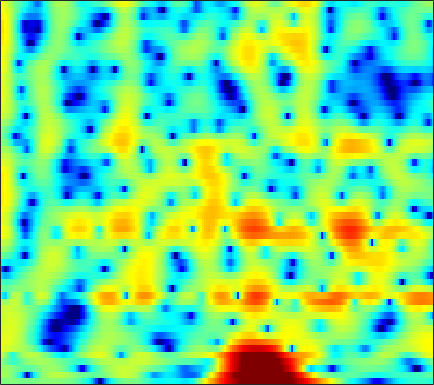

Source data for this figure (header and first rows):
-0.33411, -0.17803, -0.032842, 0.037278, 0.046287, 0.0098236, -0.067209, -0.14144, -0.24737, -0.34037, -0.41345, -0.45665, -0.48717, -0.4741, -0.42621, -0.32389, -0.20389, -0.10162, 0.043016, 0.18304, 0.3076, 0.3827, 0.44883, 0.48319
1.56, 1.552, 1.387, 1.036, 0.6371, -0.09695, -1.104, -2.083, -3.788, -6.159, -9.716, -14.08, -32.31, -16.07, -10.79, -6.762, -4.135, -2.664, -1.142, 0.0167, 0.8978, 1.414, 1.941, 2.307
1.29, 1.185, 0.9717, 0.6822, 0.4241, 0.04191, -0.3717, -0.6896, -1.099, -1.465, -1.743, -1.868, -1.891, -1.735, -1.513, -1.113, -0.6477, -0.2919, 0.1602, 0.5558, 0.8703, 1.041, 1.177, 1.21
1.246, 0.4398, -0.7576, -1.984, -2.785, -3.455, -3.499, -3.157, -2.417, -1.589, -0.8119, -0.2988, 0.2856, 0.7551, 1.04, 1.329, 1.523, 1.607, 1.645, 1.606, 1.493, 1.355, 1.111, 0.8109
3.76, 2.623, 0.788, -1.339, -2.903, -4.09, -3.526, -2.398, -0.8167, 0.4984, 1.472, 1.992, 2.444, 2.658, 2.679, 2.546, 2.242, 1.918, 1.366, 0.6996, -0.07214, -0.7128, -1.64, -2.63
4.954, 4.653, 4.211, 3.769, 3.458, 3.096, 2.799, 2.611, 2.374, 2.117, 1.788, 1.467, 0.9143, 0.1963, -0.4678, -1.53, -2.81, -3.919, -5.611, -7.508, -9.526, -11, -12.67, -13.88
4.874, 4.844, 4.733, 4.546, 4.356, 4.041, 3.652, 3.31, 2.773, 2.13, 1.363, 0.693, -0.3457, -1.575, -2.639, -4.277, -6.205, -7.887, -10.53, -13.75, -17.79, -21.39, -24.89, -22.89
4.406, 4.525, 4.589, 4.546, 4.443, 4.206, 3.852, 3.509, 2.938, 2.235, 1.394, 0.6679, -0.4348, -1.698, -2.756, -4.315, -6.024, -7.391, -9.285, -11.2, -13.03, -14.28, -15.67, -16.64
3.654, 3.956, 4.233, 4.367, 4.373, 4.262, 4.009, 3.729, 3.234, 2.597, 1.817, 1.137, 0.1007, -1.088, -2.08, -3.546, -5.169, -6.497, -8.421, -10.54, -12.87, -14.78, -17.68, -20.89
2.881, 3.361, 3.819, 4.088, 4.179, 4.165, 4, 3.783, 3.377, 2.838, 2.165, 1.571, 0.6619, -0.3763, -1.246, -2.547, -4.013, -5.236, -7.036, -9.052, -11.31, -13.21, -16.06, -19.13
2.938, 3.289, 3.616, 3.797, 3.845, 3.797, 3.631, 3.433, 3.074, 2.611, 2.051, 1.573, 0.8607, 0.06426, -0.589, -1.548, -2.611, -3.484, -4.764, -6.17, -7.668, -8.84, -10.51, -12.21
3.545, 3.486, 3.431, 3.397, 3.363, 3.272, 3.097, 2.88, 2.477, 1.962, 1.387, 0.9504, 0.4001, -0.07632, -0.3798, -0.7539, -1.175, -1.563, -2.22, -3.067, -4.101, -4.96, -6.276, -7.763
2.52, 1.59, 1.141, 1.636, 2.261, 2.974, 3.302, 3.222, 2.629, 1.454, -0.3074, -1.859, -3.424, -3.149, -1.978, -0.3092, 0.8914, 1.437, 1.72, 1.515, 0.848, 0.09267, -1.229, -3.041
-2.642, -6.755, -7.687, -3.142, -0.6983, 1.343, 2.359, 2.604, 2.306, 1.274, -0.5359, -2.272, -4.152, -3.477, -1.626, 0.7195, 2.387, 3.195, 3.776, 3.87, 3.433, 2.805, 1.569, -0.1678
-0.5455, -1.026, -1.324, -1.223, -0.9584, -0.5097, -0.1195, 0.1027, 0.2797, 0.3252, 0.2999, 0.2904, 0.398, 0.6786, 0.9917, 1.464, 1.904, 2.158, 2.329, 2.286, 2.02, 1.633, 0.9032, -0.03491
-2.658, -2.98, -3.209, -3.174, -2.99, -2.608, -2.105, -1.704, -1.175, -0.6632, -0.1835, 0.1491, 0.5745, 0.9976, 1.293, 1.651, 1.954, 2.128, 2.266, 2.265, 2.151, 1.983, 1.628, 1.144
-7.689, -8.769, -9.507, -9.082, -8.193, -6.745, -5.327, -4.374, -3.267, -2.325, -1.499, -0.9318, -0.2474, 0.371, 0.7968, 1.323, 1.779, 2.068, 2.379, 2.592, 2.677, 2.675, 2.576, 2.366
-11.82, -15.8, -22.27, -16.91, -13.05, -9.745, -7.599, -6.44, -5.246, -4.294, -3.481, -2.883, -2.076, -1.268, -0.6517, 0.1541, 0.9049, 1.416, 2.01, 2.507, 2.862, 3.03, 3.162, 3.161
-5.229, -5.954, -6.615, -6.869, -6.819, -6.625, -6.489, -6.504, -6.672, -6.901, -6.974, -6.765, -5.959, -4.659, -3.527, -2.028, -0.6537, 0.2615, 1.297, 2.123, 2.779, 3.151, 3.481, 3.641
-0.7451, -1.158, -1.763, -2.45, -3.012, -3.904, -5.055, -6.157, -8.182, -11.28, -16.71, -24.3, -16.94, -10.38, -7.298, -4.343, -2.152, -0.8385, 0.5948, 1.671, 2.502, 2.982, 3.421, 3.675
1.731, 1.386, 0.7666, 0.0002266, -0.7006, -1.803, -3.092, -4.173, -5.762, -7.409, -8.709, -9.146, -8.677, -7.202, -5.84, -4.043, -2.384, -1.303, -0.08963, 0.9312, 1.664, 2.073, 2.469, 2.704
3.619, 3.311, 2.705, 1.882, 1.109, -0.06841, -1.412, -2.493, -3.913, -5.217, -6.134, -6.463, -6.399, -5.72, -4.942, -3.721, -2.451, -1.571, -0.595, 0.1587, 0.6869, 0.883, 0.952, 0.8459
5.676, 5.404, 4.749, 3.758, 2.814, 1.279, -0.6181, -2.255, -4.767, -7.701, -11.01, -12.91, -12.5, -9.687, -7.523, -5.005, -3.008, -1.823, -0.5769, 0.1063, 0.3572, 0.1868, -0.5886, -2.11
5.953, 5.68, 4.948, 3.804, 2.673, 0.7674, -1.539, -3.627, -6.776, -10.35, -14.18, -16.18, -15.62, -12.36, -9.754, -6.725, -4.331, -2.915, -1.522, -0.5266, -0.168, -0.2141, -0.8029, -2.03
5.082, 4.727, 3.915, 2.683, 1.454, -0.5888, -3.164, -5.516, -9.334, -14.29, -21.19, -22.95, -17.49, -13.17, -10.72, -7.993, -5.835, -4.429, -2.959, -1.833, -0.98, -0.5402, -0.1676, 0.06154
5.183, 4.779, 3.951, 2.794, 1.713, -0.05806, -2.183, -3.996, -6.718, -9.512, -11.88, -12.56, -12.04, -10.69, -9.482, -7.861, -6.327, -5.241, -3.848, -2.697, -1.667, -1.03, -0.3083, 0.2642
5.952, 5.578, 4.857, 3.894, 3.013, 1.642, 0.06651, -1.217, -3.009, -4.771, -6.456, -7.551, -8.7, -9.421, -9.528, -9.072, -7.909, -6.822, -5.35, -3.889, -2.734, -1.989, -1.202, -0.6295
6.662, 6.352, 5.753, 4.934, 4.179, 3.016, 1.653, 0.5213, -1.149, -3.032, -5.181, -7.096, -10.31, -14.99, -20.45, -19.86, -13.2, -10.04, -7.113, -5.14, -3.693, -2.94, -2.298, -1.988
6.681, 6.42, 5.883, 5.134, 4.449, 3.376, 2.145, 1.125, -0.3613, -1.987, -3.728, -5.158, -7.126, -8.993, -9.911, -9.951, -8.653, -7.464, -5.85, -4.624, -3.742, -3.336, -3.116, -3.276
6.449, 6.176, 5.604, 4.813, 4.088, 2.955, 1.69, 0.6771, -0.6753, -1.972, -3.083, -3.781, -4.472, -4.858, -4.936, -4.794, -4.424, -4.046, -3.579, -3.154, -2.949, -2.922, -3.111, -3.62
6.688, 6.337, 5.636, 4.672, 3.761, 2.309, 0.5704, -0.8856, -2.951, -4.835, -6.011, -6.141, -5.605, -4.711, -4.043, -3.208, -2.545, -2.13, -1.761, -1.587, -1.613, -1.791, -2.247, -2.93
6.899, 6.492, 5.719, 4.65, 3.635, 1.933, -0.2796, -2.412, -6.308, -12.81, -34.02, -15.42, -8.845, -5.539, -3.921, -2.406, -1.376, -0.8771, -0.4407, -0.3343, -0.4852, -0.7981, -1.465, -2.399
6.036, 5.694, 5.052, 4.176, 3.363, 2.061, 0.5209, -0.776, -2.545, -4.084, -4.937, -4.887, -4.129, -3.072, -2.264, -1.331, -0.5926, -0.218, 0.09716, 0.09455, -0.1836, -0.5823, -1.423, -2.651
4.579, 4.398, 3.998, 3.416, 2.85, 1.993, 1.024, 0.2976, -0.6482, -1.407, -1.925, -2.078, -2.001, -1.652, -1.264, -0.6826, -0.1212, 0.2537, 0.5229, 0.6181, 0.397, 0.03324, -0.7559, -1.942
3.124, 3.186, 3.011, 2.584, 2.123, 1.343, 0.4329, -0.304, -1.318, -2.316, -3.122, -3.536, -3.627, -3.073, -2.358, -1.203, -0.0706, 0.6571, 1.421, 1.881, 2.005, 1.851, 1.351, 0.5126
1.55, 1.786, 1.631, 1.036, 0.3911, -0.7213, -1.942, -2.959, -4.387, -6.219, -8.755, -11.53, -14.66, -10.8, -7.093, -3.339, -0.6887, 0.7872, 2.274, 3.198, 3.721, 3.849, 3.683, 3.152
0.2507, 0.08026, -0.6953, -2.125, -3.643, -6.056, -8.491, -9.618, -10.01, -9.905, -10.21, -10.63, -10.54, -8.381, -6.046, -3.048, -0.6047, 0.9059, 2.393, 3.489, 4.161, 4.438, 4.487, 4.188
-0.01959, -0.6684, -2.035, -4.115, -6.306, -10.48, -17.04, -20.27, -14.86, -11.1, -8.857, -7.574, -6.069, -4.539, -3.331, -1.711, -0.1583, 0.8563, 2.068, 3.008, 3.655, 3.941, 4.084, 3.956
0.7587, 0.151, -0.9405, -2.311, -3.496, -5.128, -6.56, -7.249, -7.589, -7.39, -6.814, -6.261, -5.291, -4.131, -3.164, -1.836, -0.5309, 0.378, 1.456, 2.298, 2.926, 3.228, 3.419, 3.374
2.244, 1.823, 1.071, 0.1231, -0.7032, -1.882, -3.151, -4.114, -5.388, -6.638, -7.663, -8.075, -7.737, -6.397, -5.028, -3.14, -1.423, -0.2754, 0.9331, 1.868, 2.52, 2.834, 3.011, 2.937
3.756, 3.457, 2.86, 2.025, 1.271, 0.05413, -1.391, -2.685, -4.824, -7.696, -12.21, -18.79, -22.99, -11.63, -7.731, -4.281, -1.861, -0.5028, 0.8897, 1.862, 2.446, 2.668, 2.691, 2.418
4.401, 4.152, 3.602, 2.827, 2.108, 0.9639, -0.35, -1.433, -3.006, -4.614, -6.1, -6.816, -6.779, -5.583, -4.293, -2.514, -0.9474, 0.03244, 1.058, 1.73, 2.078, 2.106, 1.852, 1.256
4.574, 4.292, 3.688, 2.847, 2.057, 0.8672, -0.4492, -1.453, -2.648, -3.544, -3.988, -3.962, -3.522, -2.717, -1.975, -0.9259, 0.04599, 0.6889, 1.311, 1.685, 1.772, 1.63, 1.14, 0.283
4.989, 4.62, 3.867, 2.795, 1.779, 0.1162, -1.925, -3.695, -6.181, -8.023, -7.841, -6.623, -4.63, -2.8, -1.621, -0.3151, 0.7208, 1.295, 1.845, 2.109, 2.063, 1.84, 1.266, 0.3711
5.1, 4.679, 3.845, 2.679, 1.569, -0.3079, -2.766, -5.149, -9.519, -15.36, -13.28, -9.262, -5.534, -2.986, -1.553, -0.09683, 0.9606, 1.526, 2.023, 2.212, 2.118, 1.857, 1.276, 0.4358
4.702, 4.286, 3.501, 2.466, 1.538, 0.1444, -1.351, -2.463, -3.743, -4.487, -4.43, -3.933, -2.887, -1.715, -0.8777, 0.1048, 0.8681, 1.307, 1.633, 1.712, 1.541, 1.232, 0.5959, -0.2986
4.778, 4.327, 3.491, 2.412, 1.482, 0.1475, -1.149, -1.991, -2.807, -3.119, -2.947, -2.559, -1.817, -0.9721, -0.3461, 0.4109, 1.024, 1.351, 1.606, 1.627, 1.376, 1.012, 0.2538, -0.8282
5.575, 5.015, 3.945, 2.5, 1.149, -1.003, -3.525, -5.457, -7.208, -6.983, -5.449, -4.124, -2.546, -1.218, -0.3761, 0.5468, 1.263, 1.643, 1.996, 2.091, 1.908, 1.583, 0.8466, -0.2646
6.033, 5.429, 4.253, 2.61, 1.003, -1.754, -5.585, -9.623, -16.34, -13.03, -8.371, -6.141, -4.06, -2.562, -1.664, -0.6474, 0.1876, 0.7156, 1.248, 1.591, 1.711, 1.627, 1.274, 0.6184
5.924, 5.41, 4.417, 3.064, 1.841, -0.03509, -2.06, -3.506, -5.04, -5.901, -6.147, -6.093, -5.819, -5.34, -4.851, -4.034, -3.076, -2.303, -1.388, -0.5811, 0.05004, 0.3726, 0.608, 0.5915
6.192, 5.758, 4.905, 3.762, 2.746, 1.202, -0.4915, -1.828, -3.63, -5.469, -7.367, -8.817, -10.7, -11.96, -11.92, -10.52, -8.41, -6.895, -4.977, -3.391, -2.112, -1.317, -0.4987, 0.07151
6.743, 6.291, 5.414, 4.252, 3.189, 1.546, -0.3363, -1.902, -4.213, -6.788, -9.79, -12.45, -17.25, -25.54, -27.43, -18.6, -13.81, -11.21, -8.513, -6.282, -4.396, -3.19, -1.845, -0.7809
7.292, 6.758, 5.769, 4.458, 3.263, 1.391, -0.7931, -2.63, -5.319, -8.218, -11.1, -13.12, -15.4, -16.8, -17.11, -16.58, -15.25, -13.92, -11.68, -9.277, -6.883, -5.244, -3.345, -1.818
7.657, 7.042, 5.943, 4.503, 3.19, 1.099, -1.436, -3.673, -7.188, -11.38, -16.1, -19.15, -20.38, -19.95, -19.84, -20.43, -21.95, -22.54, -18.69, -13.67, -9.637, -7.199, -4.587, -2.574
7.493, 6.866, 5.777, 4.379, 3.109, 1.088, -1.368, -3.532, -6.979, -11.29, -16.52, -20.15, -20.66, -19.09, -18.57, -18.9, -19.86, -20.12, -17.16, -13.09, -9.399, -7.127, -4.602, -2.622
6.776, 6.222, 5.27, 4.068, 3.011, 1.383, -0.4748, -2.009, -4.181, -6.407, -8.485, -9.795, -11.08, -11.8, -12.1, -12.24, -12.01, -11.43, -10.27, -8.631, -6.828, -5.439, -3.698, -2.168
5.95, 5.479, 4.653, 3.634, 2.762, 1.494, 0.1378, -0.9158, -2.338, -3.738, -5.088, -6.052, -7.21, -8.214, -8.827, -9.383, -9.538, -9.28, -8.524, -7.247, -5.709, -4.519, -3.002, -1.628
5.474, 4.976, 4.086, 3.011, 2.128, 0.9532, -0.1383, -0.877, -1.775, -2.646, -3.567, -4.339, -5.533, -7.023, -8.367, -10.4, -12.32, -12.89, -11.22, -8.493, -5.892, -4.205, -2.323, -0.8124
